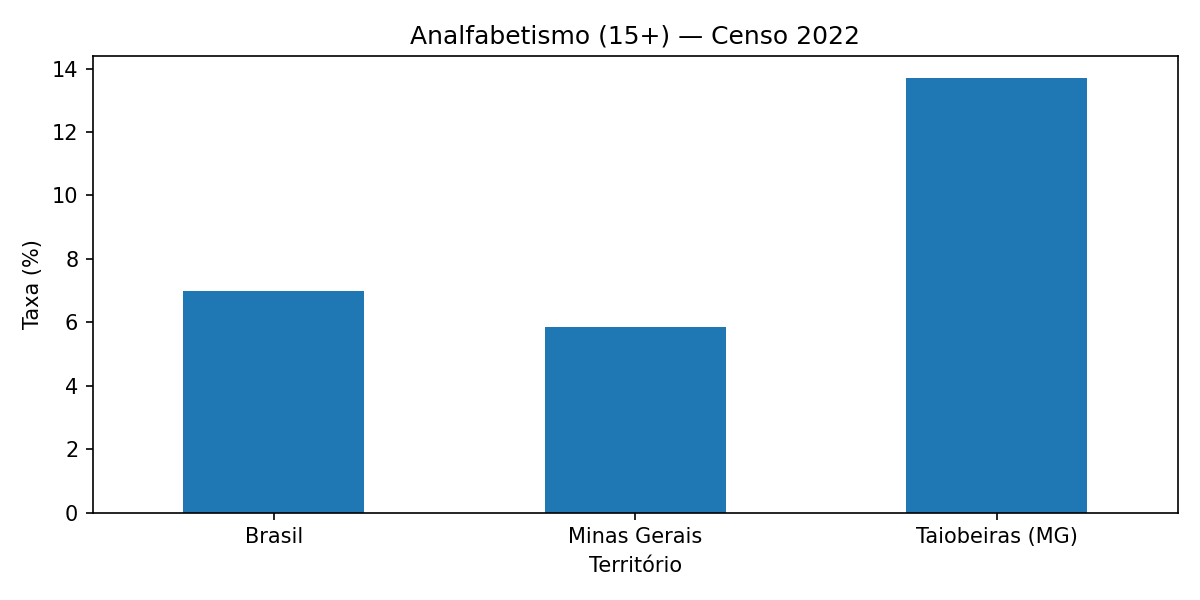

Source data for this figure (header and first rows):
Território, População 15+, Não alfabetizadas, Taxa (%)
Brasil, 162951495, 11403801, 7.0
Minas Gerais, 16832070, 985006, 5.85
Taiobeiras (MG), 26573, 3643, 13.71
